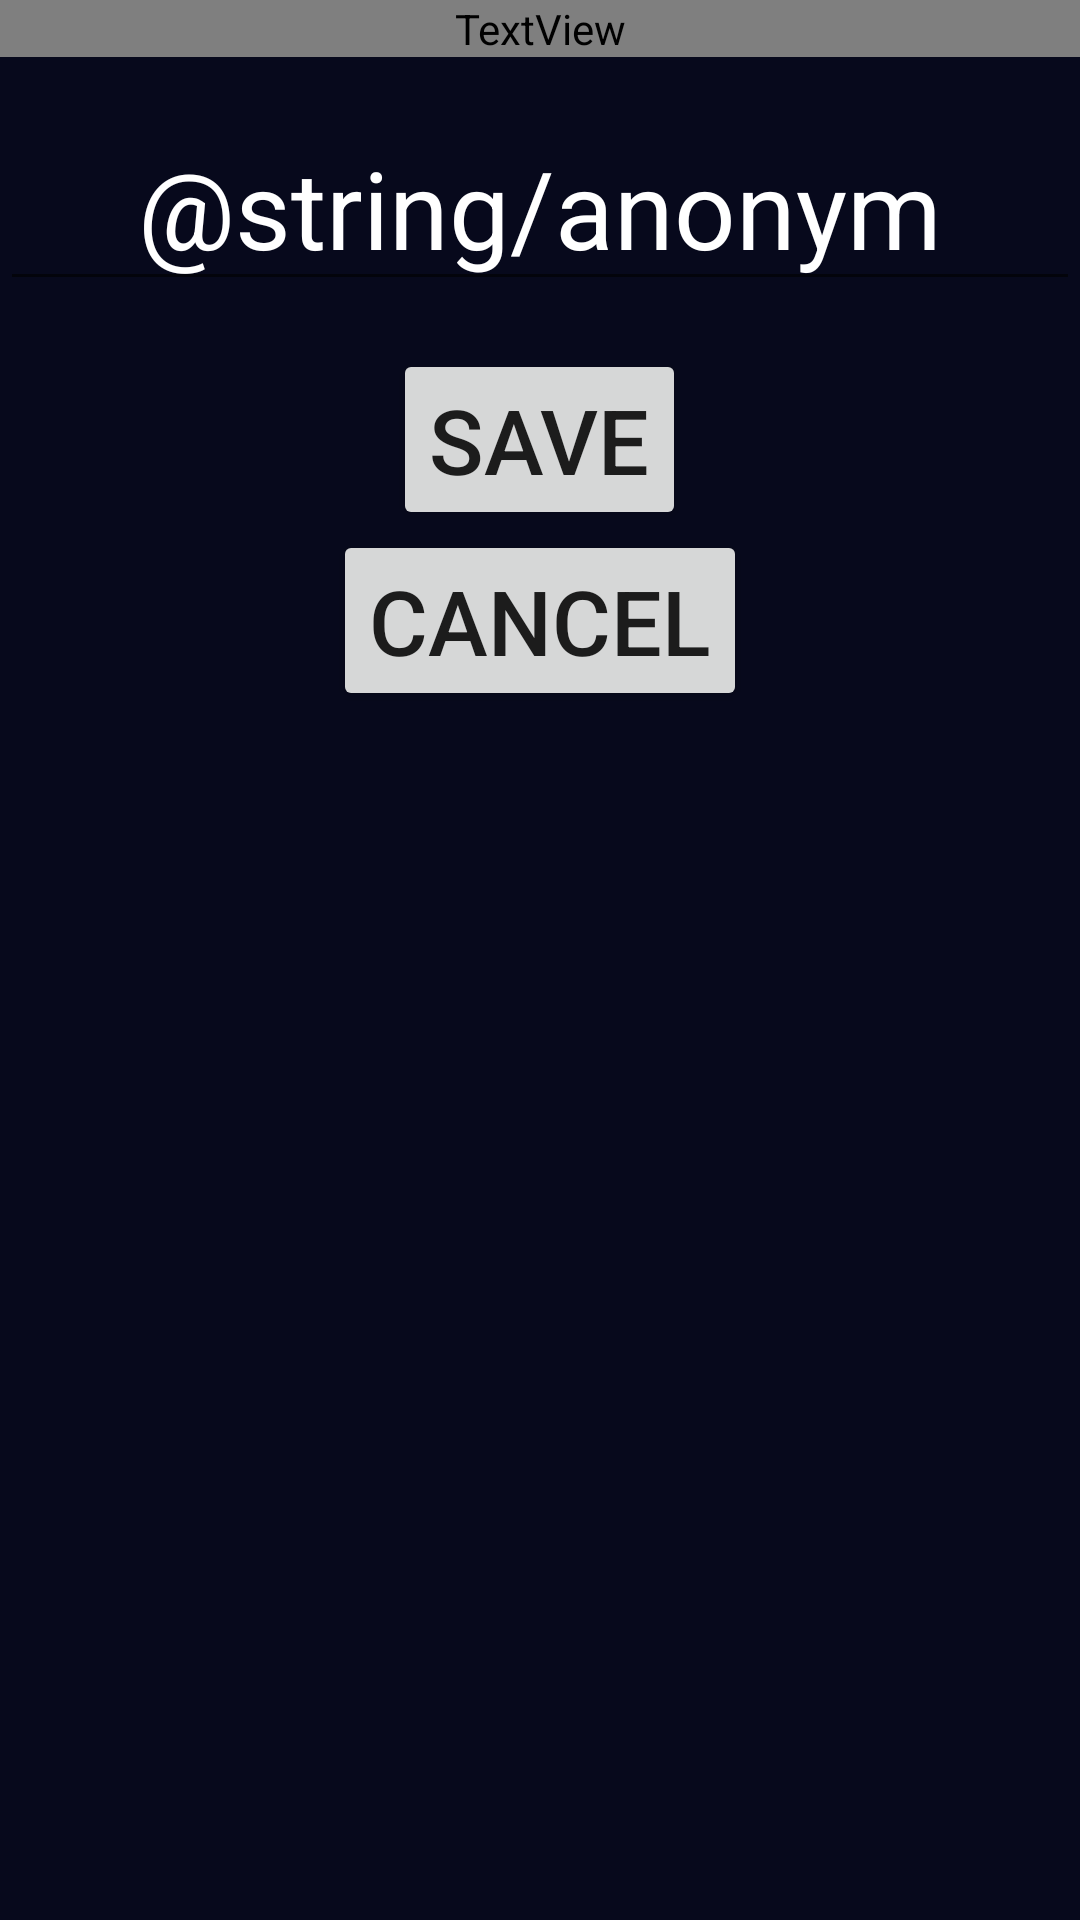

This screen was rendered from an Android layout file. Write that file and the resources it references.
<!-- AndroidManifest.xml: application theme AppTheme -->
<!-- res/layout/set_username.xml -->
<?xml version="1.0" encoding="utf-8"?>
<LinearLayout xmlns:android="http://schemas.android.com/apk/res/android"
    android:orientation="vertical" android:layout_width="match_parent"
    android:layout_height="match_parent"
    android:background="@color/black">

    <TextView
        android:layout_width="match_parent"
        android:layout_height="wrap_content"
        android:text="@string/your_name"
        android:id="@+id/your_name"
        android:textAlignment="center"
        android:textColor="@color/title"
        android:textSize="48sp"
        android:textStyle="bold|italic" />

    <EditText
        android:layout_width="wrap_content"
        android:layout_height="wrap_content"
        android:inputType="textPersonName"
        android:text="@string/anonym"
        android:ems="10"
        android:id="@+id/username_field"
        android:layout_gravity="center_horizontal"
        android:textSize="36sp"
        android:textColor="#ffffff"
        android:textAlignment="center"
        android:layout_marginTop="16dp" />

    <Button
        android:layout_width="wrap_content"
        android:layout_height="wrap_content"
        android:text="@string/save"
        android:id="@+id/save"
        android:onClick="saveUsername"
        android:textSize="30sp"
        android:layout_alignParentTop="true"
        android:layout_centerHorizontal="true"
        android:layout_gravity="center_horizontal"
        android:layout_marginTop="16dp" />

    <Button
        android:layout_width="wrap_content"
        android:layout_height="wrap_content"
        android:id="@+id/cancel"
        android:onClick="backToMenu"
        android:textSize="30sp"
        android:layout_alignParentEnd="true"
        android:text="@string/cancel"
        android:layout_gravity="center_horizontal" />

</LinearLayout>
<!-- resources referenced by this layout -->
<resources>
  <color name="black">#07091C</color>
  <string name="cancel">Cancel</string>
  <string name="save">Save</string>
  <string name="your_name">Hello! 👋</string>
  <style name="AppTheme" parent="Base.Theme.AppCompat.Light.DarkActionBar">
          <item name="android:windowBackground">@color/black</item>
      </style>
</resources>
